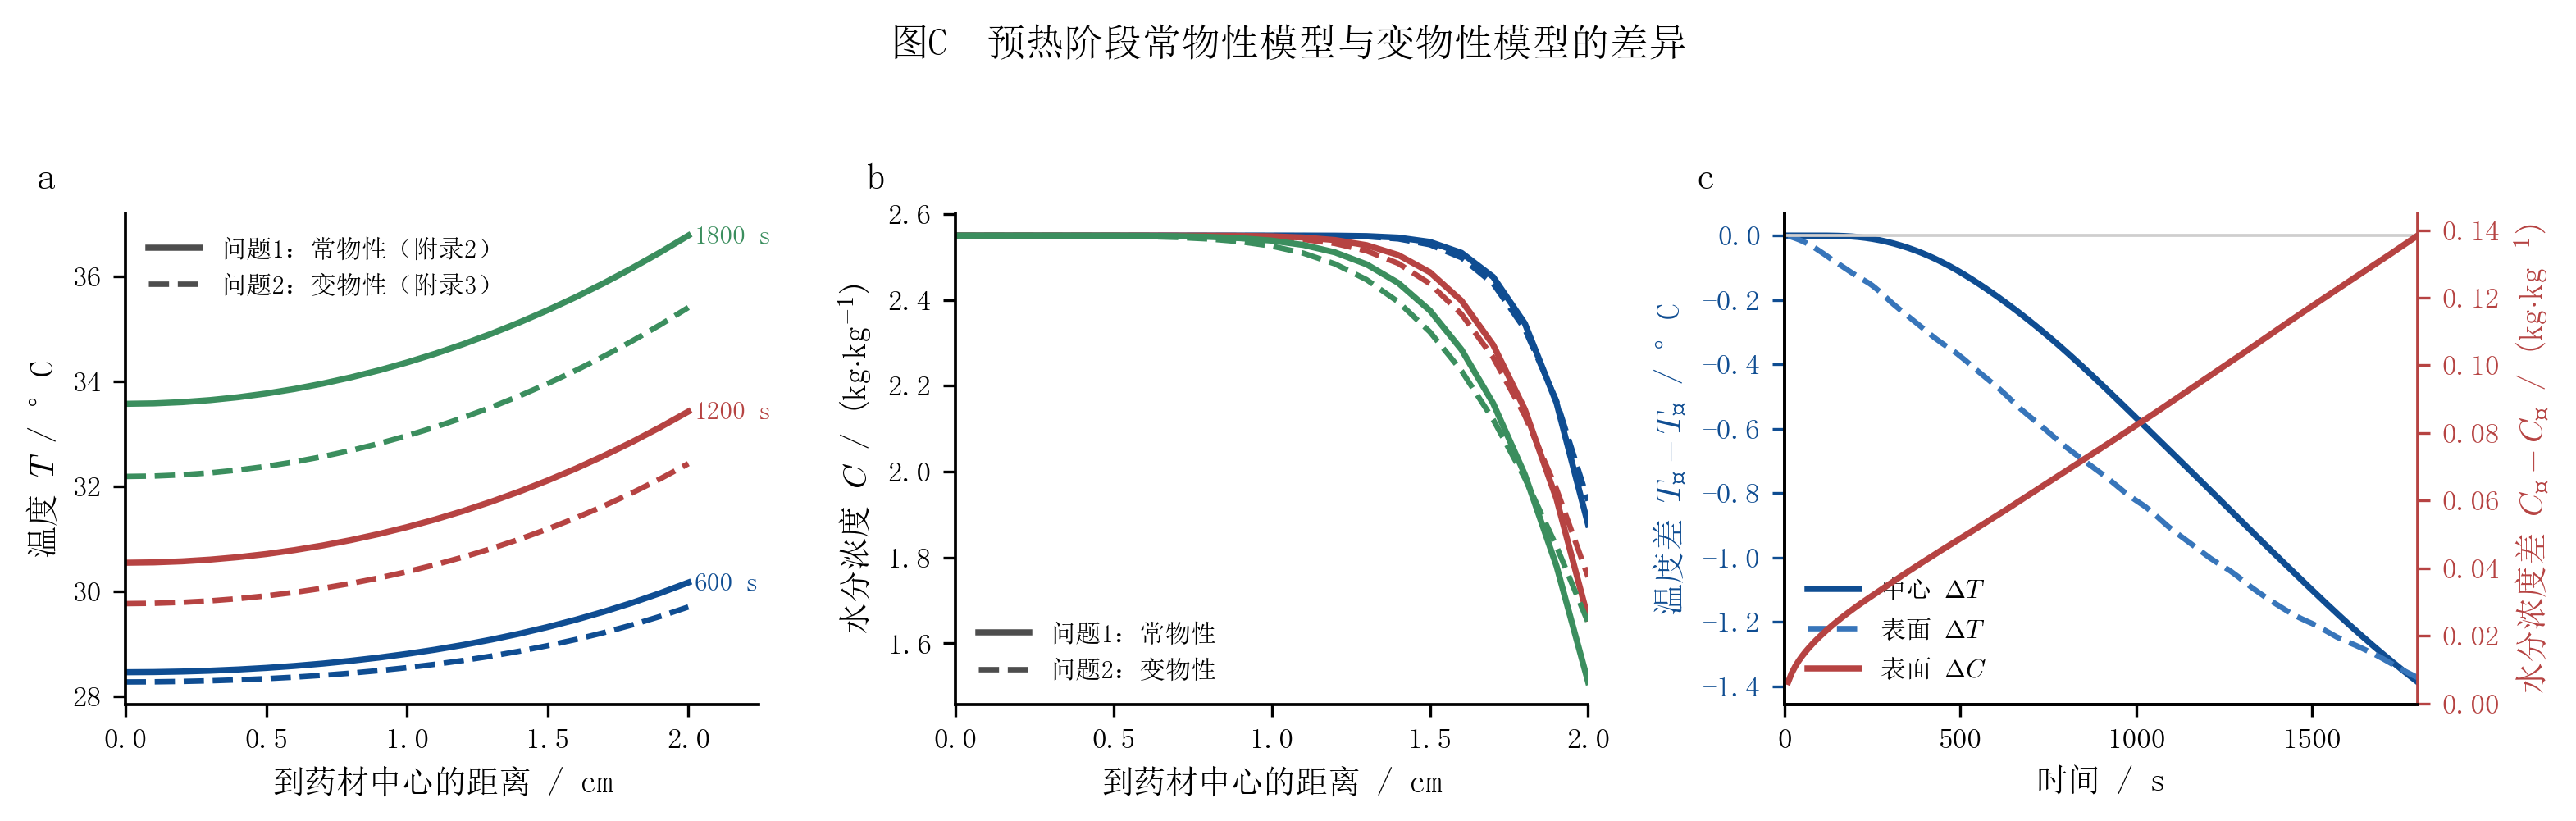

Recreate this plot in Python.
# -*- coding: utf-8 -*-
"""
图C  常物性模型（问题1，附录2）与变物性模型（问题2，附录3）的对比

问题1 与问题2 并非串联的两个阶段，而是同一物理过程的两个精度层次：
问题1 在 0~1800 s 采用附录2 的常物性线性化，问题2 从 t=0 起采用附录3 的
变物性全耦合模型。二者在 0~1800 s 区间重叠，其差异定量刻画了常物性假设
在预热段引入的误差，也论证了问题2 采用变物性描述的必要性。

本图在同一时间窗内并列两套模型的径向剖面与中心/表面时程差值。
"""
import numpy as np
import matplotlib.pyplot as plt

from _style import setup_style, save_fig, panel_label, PALETTE, DEFAULT_COLORS
import common
from common import simulate

setup_style()
print('[图C] 常物性模型 vs 变物性模型（0~1800 s）')

# ---------------- 求解 ----------------
T_WIN = 1800.0
out_t = np.arange(10.0, T_WIN + 1e-9, 10.0)
out_r = np.arange(0.0, 0.020001, 0.001)
r_cm = out_r * 100.0

print('  求解问题1 模型（附录2 常物性）...')
r1 = simulate(1, T_WIN, 0.5, N=400, out_times=out_t, out_r=out_r)
print('  求解问题2 模型（附录3 变物性）...')
r2 = simulate(2, T_WIN, 0.5, N=400, out_times=out_t, out_r=out_r)

T1, C1 = r1['T_out'], r1['C_out']
T2, C2 = r2['T_out'], r2['C_out']
t = r1['t_out']

sel_t = [600, 1200, 1800]
sel_i = [int(round(x / 10.0)) - 1 for x in sel_t]

for x, i in zip(sel_t, sel_i):
    print(f'  t={x:>5d}s  中心温度 {T1[i,0]:7.3f} vs {T2[i,0]:7.3f} °C '
          f'| 表面水分 {C1[i,-1]:7.4f} vs {C2[i,-1]:7.4f} kg/kg')

# ---------------- 绘图 ----------------
fig, axes = plt.subplots(1, 3, figsize=(10.6, 3.2))

# (a) 温度剖面
ax = axes[0]
for k, (x, i) in enumerate(zip(sel_t, sel_i)):
    ax.plot(r_cm, T1[i], color=DEFAULT_COLORS[k], lw=1.8, ls='-')
    ax.plot(r_cm, T2[i], color=DEFAULT_COLORS[k], lw=1.6, ls='--')
    ax.text(2.02, T1[i, -1], f'{x} s', fontsize=7.5, va='center',
            color=DEFAULT_COLORS[k])
ax.plot([], [], color=PALETTE['neutral_dark'], ls='-', lw=1.8,
        label='问题1：常物性（附录2）')
ax.plot([], [], color=PALETTE['neutral_dark'], ls='--', lw=1.6,
        label='问题2：变物性（附录3）')
ax.set_xlabel('到药材中心的距离 / cm')
ax.set_ylabel('温度 $T$ / °C')
ax.set_xlim(0, 2.25)
ax.legend(fontsize=7.5, loc='upper left')
panel_label(ax, 'a')

# (b) 水分剖面
ax = axes[1]
for k, (x, i) in enumerate(zip(sel_t, sel_i)):
    ax.plot(r_cm, C1[i], color=DEFAULT_COLORS[k], lw=1.8, ls='-')
    ax.plot(r_cm, C2[i], color=DEFAULT_COLORS[k], lw=1.6, ls='--')
ax.plot([], [], color=PALETTE['neutral_dark'], ls='-', lw=1.8,
        label='问题1：常物性')
ax.plot([], [], color=PALETTE['neutral_dark'], ls='--', lw=1.6,
        label='问题2：变物性')
ax.set_xlabel('到药材中心的距离 / cm')
ax.set_ylabel(r'水分浓度 $C$ / (kg$\cdot$kg$^{-1}$)')
ax.set_xlim(0, 2)
ax.legend(fontsize=7.5, loc='lower left')
panel_label(ax, 'b')

# (c) 差值时程
ax = axes[2]
dT_c = T2[:, 0] - T1[:, 0]
dT_s = T2[:, -1] - T1[:, -1]
ax.plot(t, dT_c, color=PALETTE['blue_main'], lw=1.8, label='中心 $\\Delta T$')
ax.plot(t, dT_s, color=PALETTE['blue_secondary'], lw=1.6, ls='--',
        label='表面 $\\Delta T$')
ax.axhline(0, color=PALETTE['neutral_light'], lw=0.9)
ax.set_xlabel('时间 / s')
ax.set_ylabel('温度差 $T_{变} - T_{常}$ / °C', color=PALETTE['blue_main'])
ax.tick_params(axis='y', colors=PALETTE['blue_main'])
ax.set_xlim(0, T_WIN)

ax2 = ax.twinx()
dC_s = C2[:, -1] - C1[:, -1]
ax2.plot(t, dC_s, color=PALETTE['red_main'], lw=1.8, label='表面 $\\Delta C$')
ax2.set_ylabel(r'水分浓度差 $C_{变}-C_{常}$ / (kg$\cdot$kg$^{-1}$)',
               color=PALETTE['red_main'])
ax2.tick_params(axis='y', colors=PALETTE['red_main'])
ax2.spines['right'].set_visible(True)
ax2.spines['right'].set_color(PALETTE['red_main'])
ax2.spines['top'].set_visible(False)

lines = ax.get_lines()[:2] + ax2.get_lines()[:1]
ax.legend(lines, [l.get_label() for l in lines], fontsize=7.5, loc='lower left')
panel_label(ax, 'c')

fig.suptitle('图C  预热阶段常物性模型与变物性模型的差异', y=1.03)
fig.tight_layout()
save_fig(fig, 'figC_p1_vs_p2')
